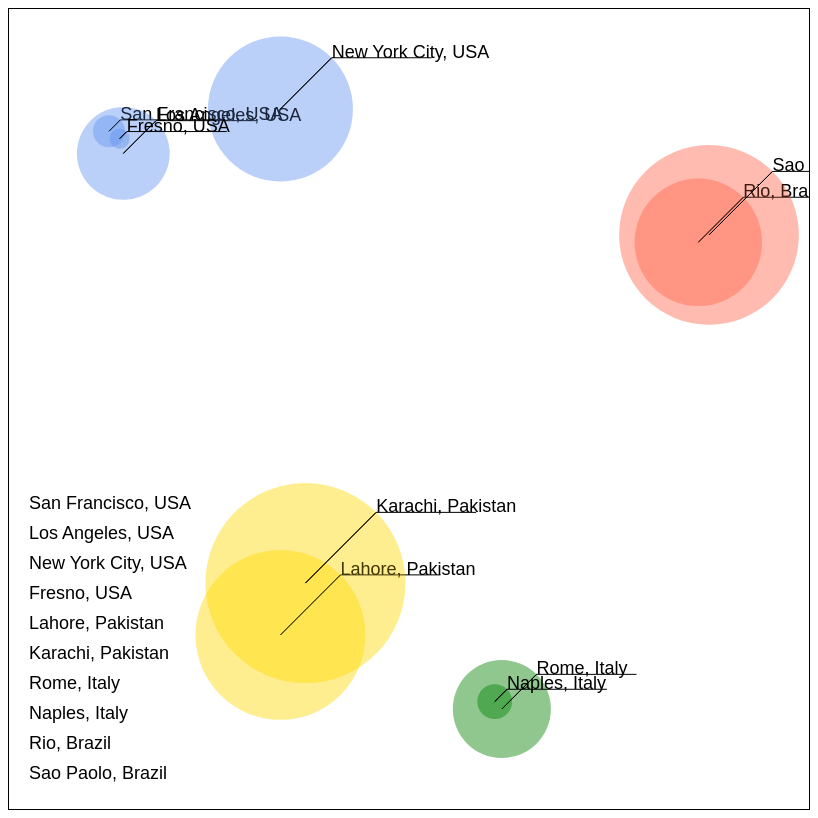
D3 v7 page, settled after 480 driven frames (8 s of simulated time); the page loaded 1 data file(s).


    d3.csv('../data/cities.csv')
      .then(data => {
        console.log(data)

        const x_extent = d3.extent(data, d => parseFloat(d.x))
        
        const y_extent = d3.extent(data, d => parseFloat(d.y))

        const countries = Array.from(new Set(data.map(d => d.country)))

        const pop_extent = d3.extent(data, d => parseFloat(d.population))

        // Create a linear scale
        const xScale = d3.scaleLinear()
          .domain(x_extent) // Set the domain
          .range([700, 100])     // Set the range

        const yScale = d3.scaleLinear()
          .domain(y_extent)
          .range([100, 700])
        
        const countryScale = d3.scaleOrdinal()
          .domain(countries)
          .range(['cornflowerblue', 'gold', 'green', 'tomato'])
        
        const popScale = d3.scaleSqrt()
          .domain(pop_extent)
          .range([10, 100])

        d3.select('#svg')
          .style('border', '1px solid')
          // select all <circle>s in #svg
          .selectAll('circle')
          .data(data)
          .enter()
          .append('circle')
          .attr('cx', d => xScale(d.x))
          .attr('cy', d => yScale(d.y))
          .attr('r', d => popScale(d.population))
          .attr('opacity', 0.25)
          .attr('fill', d => countryScale(d.country))
        
        const node = d3.select('#svg')
          .style('border', '1px solid')
          .selectAll('g') // Select all groups
          .data(data)
          .enter()
          // Do not chain any more methods here!

        // Append some groups
        const groups = node
          .append('g')
          groups
            .append('circle')
            .attr('cx', d => xScale(d.x))
            .attr('cy', d => yScale(d.y))
            .attr('r', d => popScale(d.population))
            .attr('fill', `red`)
            .attr('opacity', 0.25)
            .attr('fill', d => countryScale(d.country))
          groups
            .append('text')
            .text(d => d.label) // set the text
            .attr('x', d => xScale(d.x) + (Math.cos(Math.PI * 1.75) * popScale(d.population)))
            .attr('y', d => yScale(d.y) + (Math.sin(Math.PI * 1.75) * popScale(d.population)))
            .style('font-family', 'Helvetica')
            .style('font-size', '18px')
          const angle = Math.PI * 1.75
          groups
            .append('line')
            .attr('x1', d => xScale(d.x))
            .attr('y1', d => yScale(d.y))
            .attr('x2', d => xScale(d.x) + (Math.cos(angle) * popScale(d.population)))
            .attr('y2', d => yScale(d.y) + (Math.sin(angle) * popScale(d.population)))
            .attr('stroke', '#000')
          groups
            .append('path')
            .attr('d', d => {
              const x1 = xScale(d.x)
              const y1 = yScale(d.y)
              const x2 = xScale(d.x) + (Math.cos(angle) * (popScale(d.population)))
              const y2 = yScale(d.y) + (Math.sin(angle) * (popScale(d.population)))
              const x3 = x2 + 100
              const y3 = y2
              return d3.line()([[x1, y1], [x2, y2], [x3, y3]])
            })
            .attr('stroke', '#000')
            .attr('fill', 'none')
          node
            .append('text')
            .text(d => d.label)
            .attr('x', 20)
            .attr('y', (d, i) => (30 * i) + 500)
            .style('font-family', 'Helvetica')
            .style('font-size', '18px')
      })
  

### data: ../data/cities.csv
label, population, country, x, y
San Francisco, USA, 874961, USA, 122, -37
Los Angeles, USA, 3967000, USA, 118, -34
New York City, USA, 8419000, USA, 74, -40
Fresno, USA, 525010, USA, 119, -36
Lahore, Pakistan, 11126285, Pakistan, 74, 31
Karachi, Pakistan, 14910352, Pakistan, 67, 24
Rome, Italy, 4342212, Italy, 12, 41
Naples, Italy, 967069, Italy, 14, 40
Rio, Brazil, 6748000, Brazil, -43, -22
Sao Paolo, Brazil, 12300000, Brazil, -46, -23